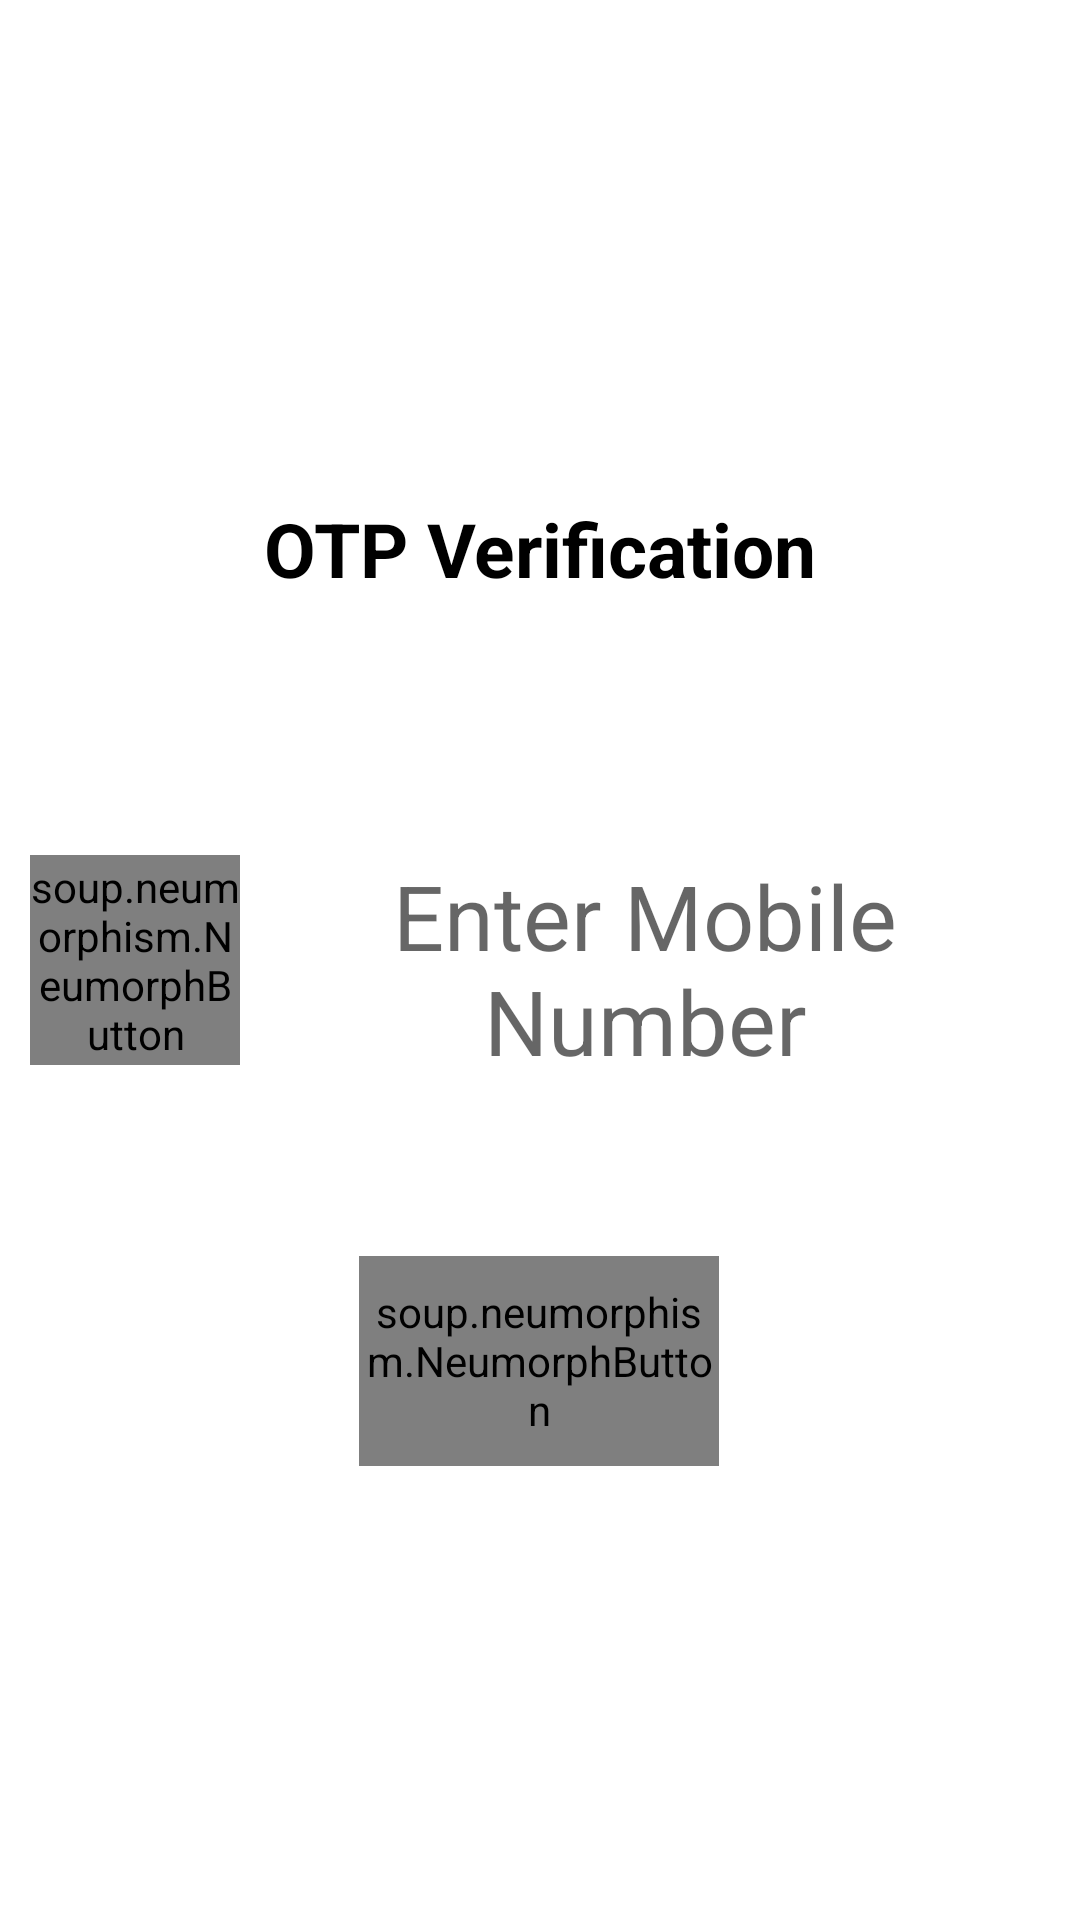

Layout XML and referenced resources for this Android screen:
<!-- AndroidManifest.xml: application theme Theme.ECIL -->
<!-- res/layout/activity_phone_auth.xml -->
<?xml version="1.0" encoding="utf-8"?>
<androidx.constraintlayout.widget.ConstraintLayout xmlns:android="http://schemas.android.com/apk/res/android"
    xmlns:app="http://schemas.android.com/apk/res-auto"
    xmlns:tools="http://schemas.android.com/tools"
    android:layout_width="match_parent"
    android:layout_height="match_parent"
    tools:context=".phoneAuth">

    <TextView
        android:id="@+id/textView"
        android:layout_width="208dp"
        android:layout_height="73dp"
        android:gravity="center"
        android:textSize="25sp"
        android:text="OTP Verification"
        android:textStyle="bold"
        android:textColor="@color/black"
        app:layout_constraintBottom_toBottomOf="parent"
        app:layout_constraintEnd_toEndOf="parent"
        app:layout_constraintHorizontal_bias="0.497"
        app:layout_constraintStart_toStartOf="parent"
        app:layout_constraintTop_toTopOf="parent"
        app:layout_constraintVertical_bias="0.258" />

    <androidx.appcompat.widget.LinearLayoutCompat
        android:layout_width="match_parent"
        android:layout_height="wrap_content"
        android:orientation="horizontal"
        android:gravity="center"
        android:layout_margin="10dp"
        android:elevation="500dp"
        android:layout_marginStart="60dp"
        android:layout_marginEnd="60dp"
        app:layout_constraintBottom_toBottomOf="parent"
        app:layout_constraintEnd_toEndOf="parent"
        app:layout_constraintStart_toStartOf="parent"
        app:layout_constraintTop_toTopOf="parent"
        tools:ignore="MissingConstraints">

        <soup.neumorphism.NeumorphButton
            android:layout_width="70dp"
            android:layout_height="70dp"
            android:fontFamily="sans-serif"
            android:gravity="center"
            android:text="+91-"
            android:textSize="20dp"
            android:textStyle="bold"
            app:layout_constraintBottom_toBottomOf="parent"
            app:layout_constraintEnd_toEndOf="parent"
            app:layout_constraintHorizontal_bias="0.498"
            app:layout_constraintStart_toStartOf="parent"
            app:layout_constraintTop_toTopOf="parent"
            app:layout_constraintVertical_bias="0.895"
            app:neumorph_backgroundColor="@color/white"
            app:neumorph_shapeType="flat" />
        <EditText
            android:id="@+id/num"
            android:hint="Enter Mobile Number"
            android:layout_width="wrap_content"
            android:layout_height="match_parent"
            android:textSize="30dp"
            android:background="@color/white"
            android:gravity="center"
            app:layout_constraintBottom_toBottomOf="parent"
            app:layout_constraintEnd_toEndOf="parent"
            app:layout_constraintStart_toStartOf="parent"
            app:layout_constraintTop_toTopOf="parent" />

    </androidx.appcompat.widget.LinearLayoutCompat>

    <soup.neumorphism.NeumorphButton
        android:id="@+id/getOTP"
        android:layout_width="120dp"
        android:layout_height="70dp"
        android:layout_margin="30dp"
        android:fontFamily="sans-serif"
        android:gravity="center"
        android:text="GET OTP"
        android:textSize="15dp"
        android:textStyle="bold"
        app:layout_constraintBottom_toBottomOf="parent"
        app:layout_constraintEnd_toEndOf="parent"
        app:layout_constraintHorizontal_bias="0.498"
        app:layout_constraintStart_toStartOf="parent"
        app:layout_constraintTop_toTopOf="parent"
        app:layout_constraintVertical_bias="0.762"
        app:neumorph_backgroundColor="@color/white"
        app:neumorph_shapeType="flat" />
</androidx.constraintlayout.widget.ConstraintLayout>
<!-- resources referenced by this layout -->
<resources>
  <color name="black">#FF000000</color>
  <color name="white">#FFFFFFFF</color>
  <style name="Theme.ECIL" parent="Theme.MaterialComponents.DayNight.DarkActionBar">
          
          <item name="colorPrimary">@color/purple_500</item>
          <item name="colorPrimaryVariant">@color/purple_700</item>
          <item name="colorOnPrimary">@color/white</item>
          
          <item name="colorSecondary">@color/teal_200</item>
          <item name="colorSecondaryVariant">@color/teal_700</item>
          <item name="colorOnSecondary">@color/black</item>
          
          <item name="android:statusBarColor">?attr/colorPrimaryVariant</item>
          
      </style>
  <color name="purple_500">#FF6200EE</color>
  <color name="purple_700">#FF3700B3</color>
  <color name="teal_200">#FF03DAC5</color>
  <color name="teal_700">#FF018786</color>
</resources>
